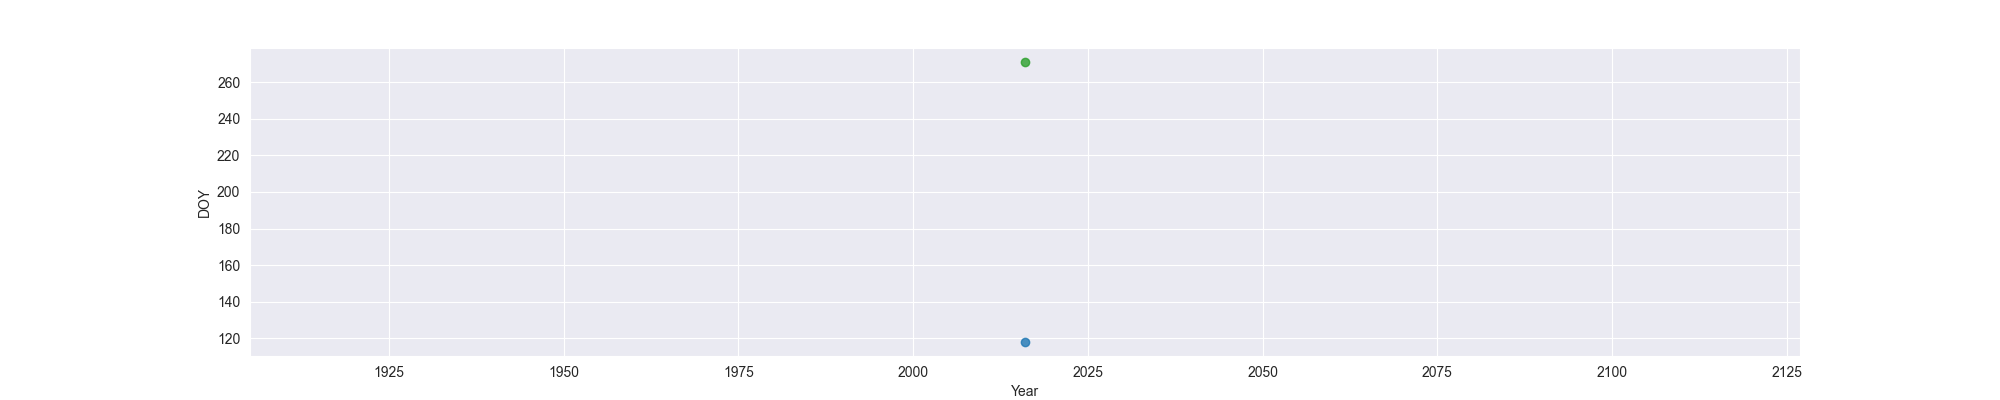

Values plotted in this chart, from the file beside it:
Year, MO, OW, FO
2016, 118, , 271
